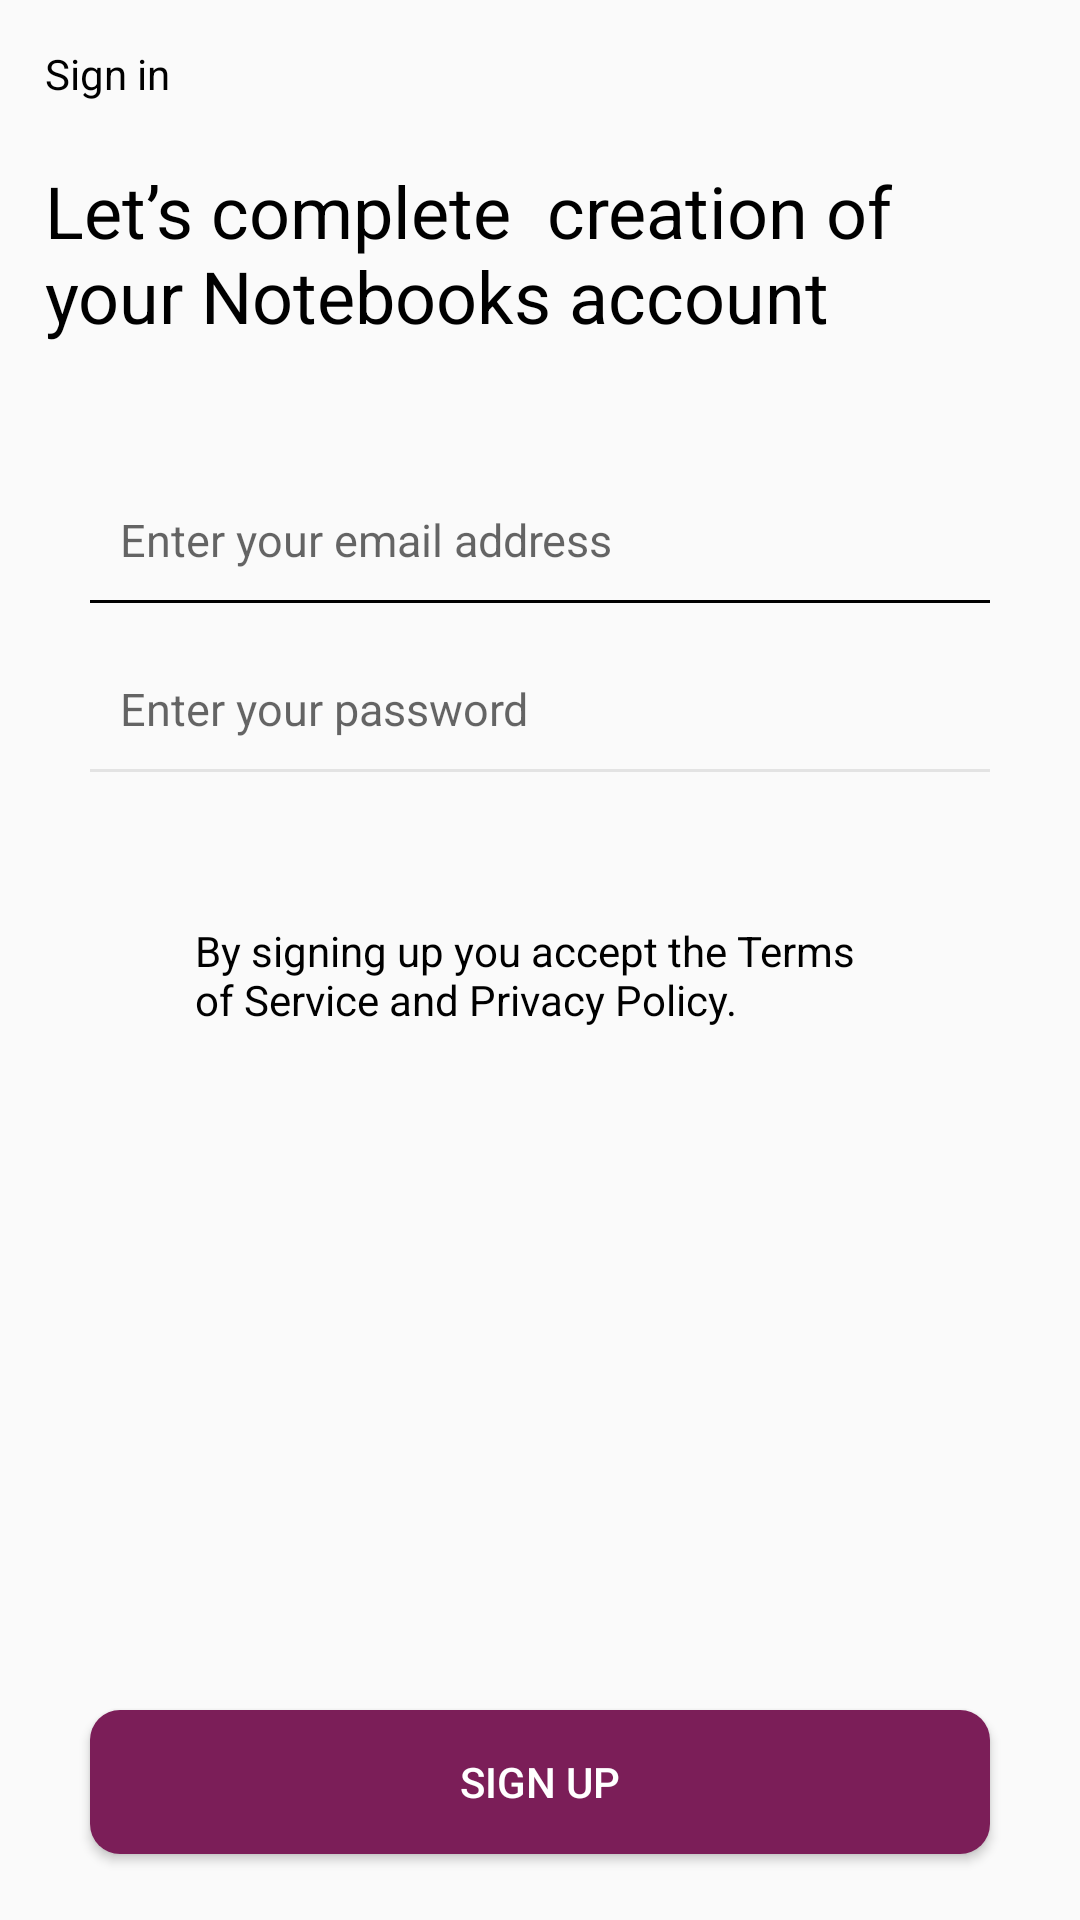

Android layout source for this screen:
<!-- AndroidManifest.xml: application theme AppTheme -->
<!-- res/layout/activity_sign_up.xml -->
<?xml version="1.0" encoding="utf-8"?>
<ScrollView

    xmlns:android="http://schemas.android.com/apk/res/android"
    xmlns:app="http://schemas.android.com/apk/res-auto"
    xmlns:tools="http://schemas.android.com/tools"
    android:layout_width="match_parent"
    android:layout_height="match_parent"
    android:fillViewport="true"
    tools:context=".signInUp.SignUp">

    <androidx.constraintlayout.widget.ConstraintLayout
        android:layout_width="match_parent"
        android:layout_height="wrap_content">

        <TextView
            android:id="@+id/ggg"
            android:layout_width="wrap_content"
            android:layout_height="wrap_content"
            android:layout_margin="15dp"
            android:onClick="signIn"
            android:text="Sign in"
            android:textColor="#000"
            app:layout_constraintStart_toStartOf="parent"
            app:layout_constraintTop_toTopOf="parent" />

        <ImageView
            android:layout_width="wrap_content"
            android:layout_height="wrap_content"
            android:layout_margin="15dp"
            android:onClick="finish"
            android:src="@drawable/ic_close_black_24dp"
            app:layout_constraintEnd_toEndOf="parent"
            app:layout_constraintTop_toTopOf="parent" />

        <TextView
            android:id="@+id/ddd"
            android:layout_width="0dp"
            android:layout_height="wrap_content"
            android:layout_marginStart="15dp"
            android:layout_marginTop="20dp"
            android:layout_marginEnd="15dp"
            android:text="Let’s complete  creation of your Notebooks account"
            android:textColor="#000"
            android:textSize="24sp"
            app:layout_constraintEnd_toEndOf="parent"
            app:layout_constraintStart_toStartOf="parent"
            app:layout_constraintTop_toBottomOf="@+id/ggg" />

        <EditText
            android:id="@+id/email_sig_up"
            android:layout_width="0dp"
            android:layout_height="wrap_content"
            android:layout_marginStart="30dp"
            android:layout_marginTop="30dp"
            android:layout_marginEnd="30dp"
            android:background="@null"
            android:hint="Enter your email address"
            android:inputType="textEmailAddress"
            android:paddingStart="10dp"
            android:paddingTop="25dp"
            android:paddingBottom="10dp"
            android:textSize="15sp"
            app:layout_constraintEnd_toEndOf="parent"
            app:layout_constraintStart_toStartOf="parent"
            app:layout_constraintTop_toBottomOf="@+id/ddd" />

        <View
            android:id="@+id/view"
            android:layout_width="match_parent"
            android:layout_height="1dp"
            android:layout_marginStart="30dp"
            android:layout_marginEnd="30dp"
            android:background="#000"
            app:layout_constraintEnd_toEndOf="parent"
            app:layout_constraintStart_toStartOf="parent"
            app:layout_constraintTop_toBottomOf="@+id/email_sig_up" />

        <EditText
            android:id="@+id/password_sig_up"
            android:layout_width="0dp"
            android:layout_height="wrap_content"
            android:layout_marginStart="30dp"
            android:layout_marginEnd="30dp"
            android:background="@null"
            android:hint="Enter your password"
            android:inputType="textPassword"
            android:paddingStart="10dp"
            android:paddingTop="25dp"
            android:paddingBottom="10dp"
            android:textSize="15sp"
            app:layout_constraintEnd_toEndOf="parent"
            app:layout_constraintStart_toStartOf="parent"
            app:layout_constraintTop_toBottomOf="@+id/view" />

        <View
            android:id="@+id/view2"
            android:layout_width="match_parent"
            android:layout_height="1dp"
            android:layout_marginStart="30dp"
            android:layout_marginEnd="30dp"
            android:background="#E3E3E3"
            app:layout_constraintEnd_toEndOf="parent"
            app:layout_constraintStart_toStartOf="parent"
            app:layout_constraintTop_toBottomOf="@+id/password_sig_up" />

        <TextView
            android:id="@+id/hhhh"
            android:layout_width="230dp"
            android:layout_height="wrap_content"
            android:layout_marginTop="50dp"
            android:text="By signing up you accept the Terms of Service and Privacy Policy."
            android:textColor="#000"
            app:layout_constraintEnd_toEndOf="parent"
            app:layout_constraintStart_toStartOf="parent"
            app:layout_constraintTop_toBottomOf="@+id/view2" />

        <Button
            android:id="@+id/signUpBtn"
            android:layout_width="0dp"
            android:layout_height="wrap_content"
            android:layout_marginStart="30dp"
            android:layout_marginTop="30dp"
            android:layout_marginEnd="30dp"
            android:background="@drawable/background_signup"
            android:text="Sign up"
            android:textColor="#fff"
            app:layout_constraintBottom_toBottomOf="parent"
            app:layout_constraintEnd_toEndOf="parent"
            app:layout_constraintStart_toStartOf="parent"
            app:layout_constraintTop_toBottomOf="@+id/hhhh"
            app:layout_constraintVertical_bias="0.9" />

    </androidx.constraintlayout.widget.ConstraintLayout>
</ScrollView>
<!-- resources referenced by this layout -->
<resources>
  <!-- drawable background_signup (drawable) -->
  <?xml version="1.0" encoding="utf-8"?>
  <shape xmlns:android="http://schemas.android.com/apk/res/android">
  <corners android:radius="10dp"/>
      <solid android:color="#7B1E58"/>
  </shape>
  <style name="AppTheme" parent="Theme.AppCompat.Light.DarkActionBar">
          
          <item name="colorPrimary">@color/colorPrimary</item>
          <item name="colorPrimaryDark">@color/colorPrimaryDark</item>
          <item name="colorAccent">@color/colorAccent</item>
      </style>
  <color name="colorPrimary">#FFFFFF</color>
  <color name="colorPrimaryDark">#FFFFFF</color>
  <color name="colorAccent">#7B1E58</color>
</resources>
